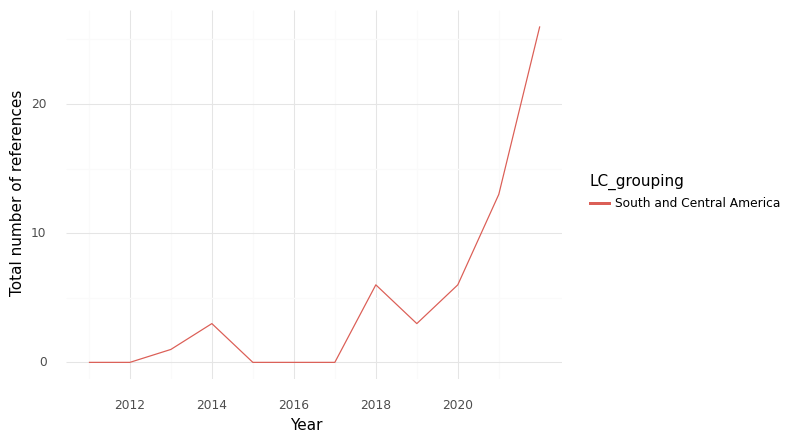

The table this chart was drawn from, first rows:
, index, LC_grouping, Year, intersection, climate, health, sum
0, 0, South and Central America, 2011, 0.0, 9.0, 90.0, 99.0
1, 1, South and Central America, 2012, 0.0, 17.0, 174.0, 191.0
2, 2, South and Central America, 2013, 1.0, 32.0, 250.0, 283.0
3, 3, South and Central America, 2014, 3.0, 37.0, 203.0, 243.0
4, 4, South and Central America, 2015, 0.0, 31.0, 308.0, 339.0
5, 5, South and Central America, 2016, 0.0, 30.0, 171.0, 201.0
6, 6, South and Central America, 2017, 0.0, 15.0, 154.0, 169.0
7, 7, South and Central America, 2018, 6.0, 42.0, 238.0, 286.0
8, 8, South and Central America, 2019, 3.0, 22.0, 277.0, 302.0
9, 9, South and Central America, 2020, 6.0, 54.0, 265.0, 325.0
10, 10, South and Central America, 2021, 13.0, 83.0, 806.0, 902.0
11, 11, South and Central America, 2022, 26.0, 196.0, 870.0, 1092
